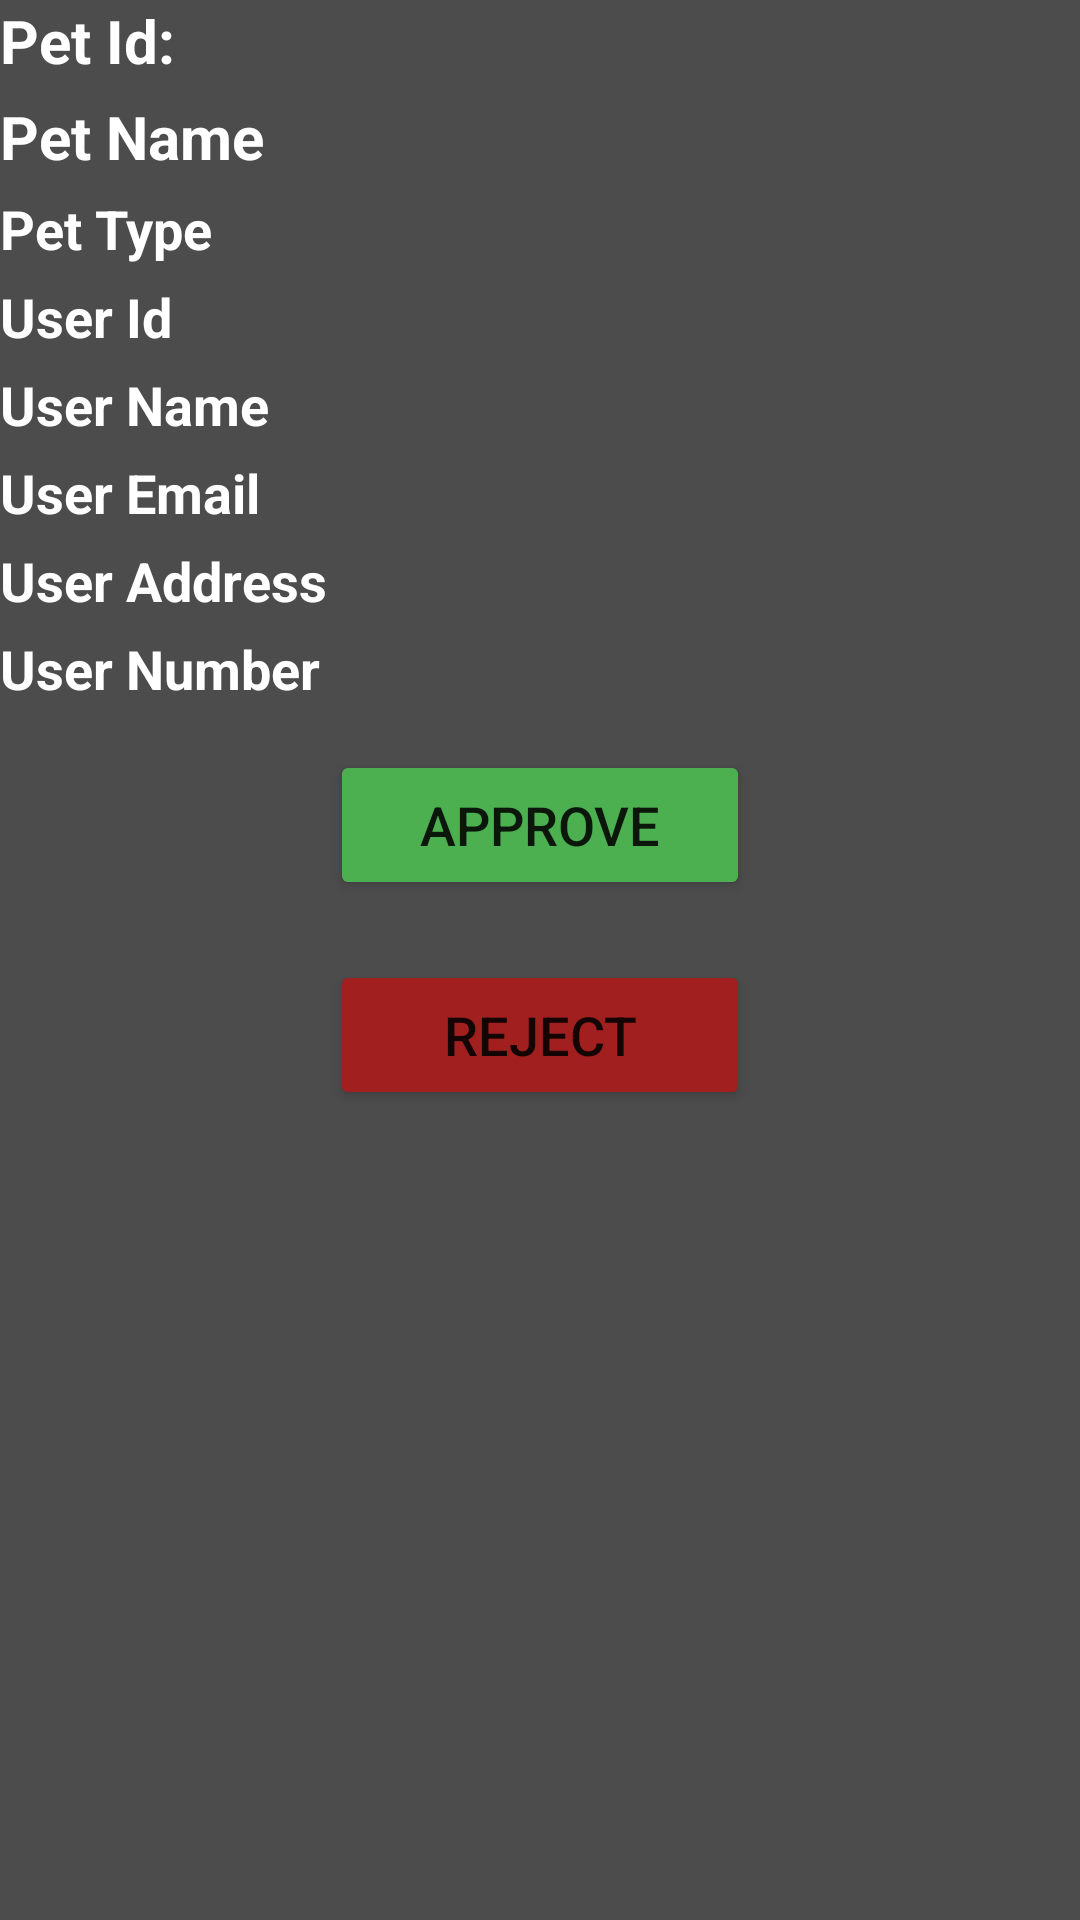

Here is an Android app screen rendered from its layout file. Give the layout XML and the strings, colors and styles it references.
<!-- AndroidManifest.xml: application theme Theme.AdoptAnAnimal -->
<!-- res/layout/pending_record_layout.xml -->
<?xml version="1.0" encoding="utf-8"?>
<LinearLayout xmlns:android="http://schemas.android.com/apk/res/android"
    android:layout_width="match_parent"
    android:layout_height="wrap_content"
    android:layout_margin="4dp"
    android:orientation="vertical"
    android:background="@color/royal_blue"
    >

    <LinearLayout
        android:layout_width="match_parent"
        android:layout_height="wrap_content"
        android:orientation="horizontal">
        <TextView
            android:layout_width="match_parent"
            android:layout_height="match_parent"
            android:textSize = "20sp"
            android:textColor="@color/white"
            android:text="Pet Id:"
            android:layout_marginRight="5dp"
            android:layout_marginBottom="5dp"
            android:textStyle="bold"
            android:layout_weight="1"/>
        <TextView
            android:id="@+id/txtPetId"
            android:layout_width="match_parent"
            android:layout_height="match_parent"
            android:textSize = "20sp"
            android:textColor="@color/white"

            android:layout_marginRight="5dp"
            android:layout_marginBottom="5dp"
            android:layout_weight="1"/>

    </LinearLayout>

    <LinearLayout
        android:layout_width="match_parent"
        android:layout_height="wrap_content"
        android:orientation="horizontal">

        <TextView
            android:layout_width="match_parent"
            android:layout_height="match_parent"
            android:textSize="20sp"
            android:textStyle="bold"
            android:layout_marginRight="5dp"
            android:textColor="@color/white"
            android:layout_marginBottom="5dp"
            android:text="Pet Name"
            android:layout_weight="1"/>

        <TextView
            android:id="@+id/txtPetName"
            android:layout_width="match_parent"
            android:layout_height="match_parent"
            android:textSize="20sp"
            android:layout_marginRight="5dp"
            android:textColor="@color/white"
            android:layout_marginBottom="5dp"
            android:layout_weight="1"/>
    </LinearLayout>

    <LinearLayout
        android:layout_width="match_parent"
        android:layout_height="wrap_content"
        android:orientation="horizontal"
        >
        <TextView
            android:layout_width="match_parent"
            android:layout_height="match_parent"
            android:layout_marginRight="5dp"
            android:textColor="@color/white"
            android:textStyle="bold"
            android:textSize="18sp"
            android:layout_marginBottom="5dp"
            android:text="Pet Type"
            android:layout_weight="1"/>

        <TextView
            android:id="@+id/txtPetNameAdopt"
            android:layout_width="match_parent"
            android:layout_height="match_parent"
            android:layout_marginRight="5dp"
            android:textColor="@color/white"
            android:textSize="18sp"
            android:layout_marginBottom="5dp"
            android:layout_weight="1"/>


    </LinearLayout>

    <LinearLayout
        android:layout_width="match_parent"
        android:layout_height="wrap_content"
        android:orientation="horizontal">

        <TextView
            android:layout_width="match_parent"
            android:layout_height="match_parent"
            android:layout_marginRight="5dp"
            android:textColor="@color/white"
            android:layout_marginBottom="5dp"
            android:layout_weight="1"
            android:textSize="18sp"
            android:textStyle="bold"
            android:text="User Id"
            />
        <TextView
            android:id="@+id/txtUserId"
            android:layout_width="match_parent"
            android:layout_height="match_parent"
            android:layout_marginRight="5dp"
            android:textColor="@color/white"
            android:layout_marginBottom="5dp"
            android:layout_weight="1"
            android:textSize="18sp"

            />

    </LinearLayout>

    <LinearLayout
        android:layout_width="match_parent"
        android:layout_height="wrap_content"
        android:orientation="horizontal">
        <TextView
            android:layout_width="match_parent"
            android:layout_height="match_parent"
            android:layout_marginRight="5dp"
            android:textColor="@color/white"
            android:layout_marginBottom="5dp"
            android:textStyle="bold"
            android:layout_weight="1"
            android:textSize="18sp"
            android:text="User Name"
            />
        <TextView
            android:id="@+id/txtUserName"
            android:layout_width="match_parent"
            android:layout_height="match_parent"
            android:layout_marginRight="5dp"
            android:textColor="@color/white"
            android:layout_marginBottom="5dp"
            android:layout_weight="1"
            android:textSize="18sp"

            />
    </LinearLayout>

    <LinearLayout
        android:layout_width="match_parent"
        android:layout_height="wrap_content"
        android:orientation="horizontal">
        <TextView
            android:layout_width="match_parent"
            android:layout_height="match_parent"
            android:layout_marginRight="5dp"
            android:textColor="@color/white"
            android:textStyle="bold"
            android:layout_marginBottom="5dp"
            android:layout_weight="1"
            android:textSize="18sp"
            android:text="User Email"
            />
        <TextView
            android:id="@+id/txtUserEmail"
            android:layout_width="match_parent"
            android:layout_height="match_parent"
            android:layout_marginRight="5dp"
            android:textColor="@color/white"
            android:layout_marginBottom="5dp"
            android:layout_weight="1"
            android:textSize="18sp"

            />
    </LinearLayout>

    <LinearLayout
        android:layout_width="match_parent"
        android:layout_height="wrap_content"
        android:orientation="horizontal">
        <TextView
            android:layout_width="match_parent"
            android:textColor="@color/white"
            android:layout_height="match_parent"
            android:layout_marginRight="5dp"
            android:textStyle="bold"
            android:layout_marginBottom="5dp"
            android:layout_weight="1"
            android:textSize="18sp"
            android:text="User Address"
            />
        <TextView
            android:id="@+id/txtUserAddress"
            android:layout_width="match_parent"
            android:textColor="@color/white"
            android:layout_height="match_parent"
            android:layout_marginRight="5dp"
            android:layout_marginBottom="5dp"
            android:layout_weight="1"
            android:textSize="18sp"

            />
    </LinearLayout>
    <LinearLayout
        android:layout_width="match_parent"
        android:layout_height="wrap_content"
        android:orientation="horizontal">
        <TextView
            android:layout_width="match_parent"
            android:layout_height="match_parent"
            android:textColor="@color/white"
            android:layout_marginRight="5dp"
            android:textStyle="bold"
            android:layout_marginBottom="5dp"
            android:textSize="18sp"
            android:text="User Number"
            android:layout_weight="1"/>
        <TextView
            android:id="@+id/txtUserPhone"
            android:layout_width="match_parent"
            android:layout_height="match_parent"
            android:textColor="@color/white"
            android:layout_marginRight="5dp"
            android:layout_marginBottom="5dp"
            android:textSize="18sp"

            android:layout_weight="1"/>
    </LinearLayout>

    <LinearLayout
        android:layout_width="wrap_content"
        android:layout_height="wrap_content"
        android:layout_gravity="center_horizontal"
        android:orientation="vertical">
        <Button
            android:layout_width="140dp"
            android:layout_height="50dp"
            android:text="Approve"
            android:id="@+id/btnApprove"
            android:textSize="@dimen/textssize"

            android:backgroundTint="@color/approve_color"
            android:layout_margin="10dp"
            />
        <Button
            android:layout_width="140dp"
            android:layout_height="50dp"
            android:text="Reject"
            android:id="@+id/btnReject"
            android:textSize="@dimen/textssize"

            android:layout_margin="10dp"
            android:backgroundTint="@color/reject_color"
            />
    </LinearLayout>


</LinearLayout>
<!-- resources referenced by this layout -->
<resources>
  <color name="approve_color">#4CAF50</color>
  <color name="reject_color">#A21F1F</color>
  <color name="royal_blue">#4c4c4c</color>
  <color name="white">#FFFFFFFF</color>
  <dimen name="textssize">18sp</dimen>
  <style name="Theme.AdoptAnAnimal" parent="Theme.MaterialComponents.DayNight.DarkActionBar">
          
          <item name="colorPrimary">@color/purple_500</item>
          <item name="colorPrimaryVariant">@color/purple_700</item>
          <item name="colorOnPrimary">@color/white</item>
          
          <item name="colorSecondary">@color/teal_200</item>
          <item name="colorSecondaryVariant">@color/teal_700</item>
          <item name="colorOnSecondary">@color/black</item>
          
          <item name="android:statusBarColor" tools:targetApi="l">?attr/colorPrimaryVariant</item>
          <item name="windowActionBar">false</item>
          <item name="windowNoTitle">true</item>
          
      </style>
  <color name="purple_500">#FF6200EE</color>
  <color name="purple_700">#FF3700B3</color>
  <color name="teal_200">#FF03DAC5</color>
  <color name="teal_700">#FF018786</color>
  <color name="black">#FF000000</color>
</resources>
